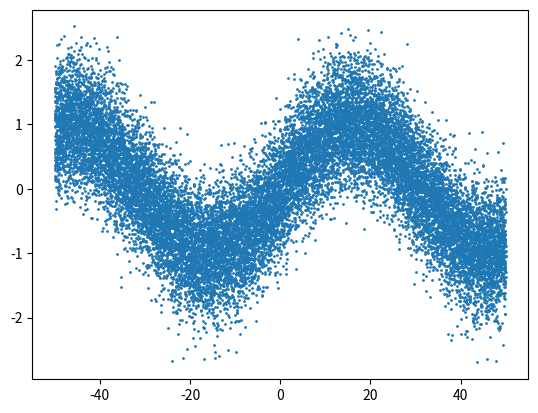

Write Python code to recreate this figure.
"""
ELEC- E8739 AI in Health Technologies. Exercise VII
Simulated dataset generation
[redacted]
Aalto University
[email redacted]
Date: which I don't recall...
"""
import numpy as np
import matplotlib.pyplot as plt

# Two functions for generating dataset, choose one that you prefer.
def gen(n=10000, sigma=0.5):
    train = np.zeros(shape=(n, 2))
    x = np.linspace(-50, 50, n)
    y = np.sin(0.1*x)
    
    train[:,0] = x
    train[:,1] = np.random.normal(y, sigma)
        
    return train

def gen2(n=10000, sigma=10):
    train = np.zeros(shape=(n, 2))
    x = np.linspace(-50, 50, n)
    x = np.random.normal(x, sigma)

    train[:,0] = x
    train[:,1] = np.sin(0.1*x)
        
    return train

train_x = gen(n=20000, sigma=0.5)
np.save('sim_data.npy', train_x)

plt.scatter(train_x[:,0], train_x[:,1], s=1)
plt.show()
